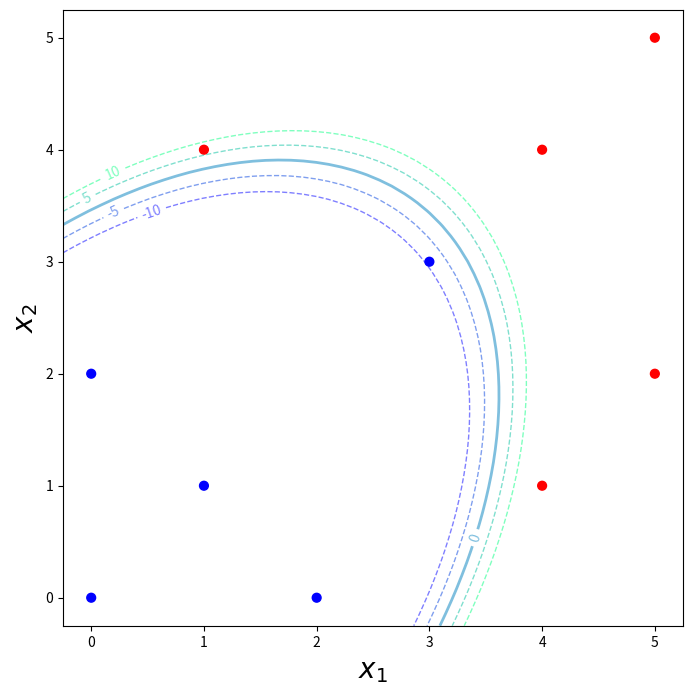

Generate this figure with matplotlib:
#!/usr/bin/env python3
# -*- coding: utf-8 -*-
"""
Created on Thu Aug  1 22:18:22 2019

@author: dileepn

Kernel Perceptron Algorithm: Toy Example
"""
import numpy as np
import matplotlib.pyplot as plt
from mpl_toolkits.mplot3d import Axes3D

# Data points
x = np.array([[5,2], [1,4], [2,0], [4,1], [3,3], [4,4], [1,1], [0,2], [5,5], [0,0]])
#x = np.array([[0,0], [0,2], [1,1], [2,0], [3,3], [1,4], [4,1], [4,4], [5,2], [5,5]])

# Labels
y = np.array([[1],[1],[-1],[1],[-1],[1],[-1],[-1],[1],[-1]])
#y = np.array([[-1],[-1],[-1],[-1],[-1],[1],[1],[1],[1],[1]])

# Number of examples
n = x.shape[0]

# Number of features
m = x.shape[1]

# No. of iterations
T = 100

# Initialize alphas to zero
alphas = np.zeros((n,1))
#alphas = np.array([[1],[31],[11],[65],[72],[21],[30],[4],[0],[15]])
theta0 = 0.0

# Tolerance for floating point errors
eps = 1e-8

# Kernel matrix: quadratic kernel, phi(x) = [x1^2, sqrt(2)*x1*x2, x2^2]
def kernel_matrix(x, y):
    """ 
    Returns kernel matrix (quadratic kernel, in this case) for input arrays, x 
    and y: K(x,y) = phi(x).phi(y), which for a quadratic kernel is (x.y)^2 
    """
    K = (x.dot(y.T))**2
    
    return K

def quad_kernel(x):
    """
    Returns the kernel representation (quadratic, in this case) of input array, x
    """
    try:
        k1 = x[:,0]**2
        k2 = x[:,1]**2
        k12 = np.sqrt(2)*x[:,0]*x[:,1]
        return np.vstack((k1,k12,k2))
    except IndexError:
        k1 = x[0]**2
        k2 = x[1]**2
        k12 = np.sqrt(2)*x[0]*x[1]
        return np.array([[k1],[k12],[k2]])

# Kernel matrix for our case
#indices = np.random.permutation(len(x))
#x = x[indices,:]
#y = y[indices]
K = kernel_matrix(x,x)

# Start kernel perceptron loop
for t in range(T):
    counter = 0     # To check if all examples are classified correctly in loop
    for i in range(n):
        agreement = y[i]*(np.sum(alphas*y*(K[:,i].reshape(-1,1))) + theta0)
        if abs(agreement) < eps or agreement < 0.0:
            alphas[i] = alphas[i] + 1
            theta0 = theta0 + y[i]
        else:
            counter += 1
        
    # If all examples classified correctly, stop
    if counter == n:
        print("--------------------------------------------------------------")
        print("No. of iteration loops through the dataset:", t+1)
        print("--------------------------------------------------------------")
        break

# Initialize theta vector
theta = np.zeros((3,1))

# Calculate theta from calculated alphas
for i in range(n):
    theta = theta + alphas[i]*y[i]*quad_kernel(x[i,:])

print("theta0 =", theta0.item())
print("theta = [{:.2f}, {:.2f}, {:.2f}]".format(theta[0,0], theta[1,0], theta[2,0]))
print("----------------------------------------------------------------------")

print("=== Mistake Counts ===")
for i in range(n):
    print(x[i,:],":\t",alphas[i].item())

print("----------------------------------------------------------------------")
print("=== Classification Status ===")

for i in range(n):
    agreement = (y[i]*(theta.T.dot(quad_kernel(x[i,:])) + theta0)).item()
    if abs(agreement) < eps or agreement < 0.0:
        print("FAIL:\t", x[i,:])
    else:
        print("PASS:\t", x[i,:])

def decision_boundary(x, y, theta, theta0):
    """
    Plots the decision boundary in original x-space. 
    
    Input: x, y generated from np.meshgrid
    Returns: Decision contour, theta.T.Phi(x) + theta0 
    (set levels = 0 in plot to get decision boundary)
    """
    return theta[0]*x**2 + theta[1]*np.sqrt(2)*x*y + theta[2]*y**2  + theta0

# Plot in feature space
def plot_feature_space(theta, theta0):
    colors = ['r' if y == 1 else 'b' for y in y]
    fig = plt.figure()
    ax = Axes3D(fig)
    pts = quad_kernel(x).T  # Coordinates in feature space
    ax.scatter3D(pts[:,0], pts[:,1], pts[:,2], s=30, c=colors)
    xx, yy = np.meshgrid(np.linspace(*ax.get_xlim()), np.linspace(*ax.get_ylim()))
    zz = (-theta0 - theta[0]*xx - theta[1]*yy)/theta[2]   # Linear decision boundary in feature space
    ax.plot_surface(xx, yy, zz, cmap='winter', alpha=0.2)
    ax.view_init(elev=10, azim=60)
    ax.set_xlabel(r'$\Phi_1 = x_1^2$', fontsize=10)
    ax.set_ylabel(r'$\Phi_2 = \sqrt{2}x_1x_2$', fontsize=10)
    #ax.zaxis.set_rotate_label(False) 
    ax.set_zlabel(r'$\Phi_3 = x_2^2$', fontsize=10)

# Plot decision boundary in original space
def plot_decision_boundary(theta, theta0, style='line'):
    """
    Plots decision boundary in the original x-space.
    Inputs: 
        Trained parameter vector theta and offset theta0
        Cntour style: line or filled (levels = -1, 0, 1)
    Returns: A plot of the decision boundary.
    """
    
    colors = ['r' if y == 1 else 'b' for y in y]
    f, ax = plt.subplots(figsize=(8, 8))
    ax.scatter(x[:,0], x[:,1], s=40, c=colors)
    xx, yy = np.meshgrid(np.linspace(*ax.get_xlim()), np.linspace(*ax.get_ylim()))
    z = decision_boundary(xx, yy, theta, theta0)
    if style == 'filled':
        cs = ax.contourf(xx, yy, z, levels=[-1,0,1], 
                         colors=['#808080', '#A0A0A0', '#C0C0C0'], 
                         extend='both', alpha=0.2)
        cs.cmap.set_over('red')
        cs.cmap.set_under('blue')
        cs.clabel([-1,0,1], fontsize=10)
        cs.changed()
    else:
        cs = ax.contour(xx, yy, z, levels=[-10,-5,0,5,10], cmap='winter', 
                        alpha=0.5, linewidths=[1,1,2,1,1], 
                        linestyles=['dashed','dashed','solid','dashed','dashed'])
        cs.clabel(cs.levels,inline=1,fontsize=10)
    ax.set_xlabel(r'$x_1$', fontsize=20)
    ax.set_ylabel(r'$x_2$', fontsize=20)
    
plot_decision_boundary(theta, theta0, 'line')
